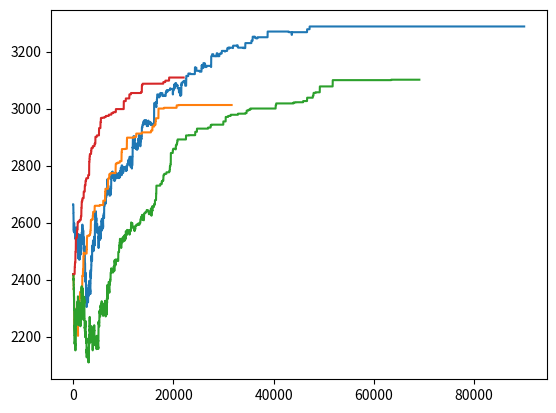

Reproduce this figure in Python.
import abc
import random
import typing as tp
from abc import ABC, abstractmethod

import matplotlib.pyplot as plt
import numpy as np

CliqueId = int
VertexId = int


class CompleteGraphGen:
    @staticmethod
    def generate(vertex_number):
        a = np.random.uniform(-10, 10, (vertex_number, vertex_number))
        a = a + a.T
        for i in range(vertex_number):
            a[i, i] = 0
        return a


class Instance:
    """
    Класс, хранящий экзепляр и текущее решение задачи о кликах.
    """
    def __init__(
            self,
            weight: np.array,
            vertex_id_to_clique_id: tp.Optional[tp.List[CliqueId]] = None,
            clique_id_to_vertexes: tp.Optional[tp.Dict[CliqueId, tp.Set[VertexId]]] = None,
            base_solution_type=0
    ):
        """
        :param weight: двумерный np-массив - симметричная матрица с нулевой диагональю
        :param vertex_id_to_clique_id: отображение id вершины в id клики
        :param clique_id_to_vertexes: отображение id клики в множество id вершин из этой клики
        :param base_solution_type: 0 - начальное решение "каждая вершина - клика"
                                   1 - начальное решение "клика - все вершины"
        """
        self._weight = weight
        self._n = weight.shape[0]
        self._vertex_id_to_clique_id: tp.Optional[tp.List[CliqueId]] = None
        self._clique_id_to_vertexes: tp.Optional[tp.Dict[CliqueId, tp.Set[VertexId]]] = None

        if vertex_id_to_clique_id is not None:
            self._vertex_id_to_clique_id = vertex_id_to_clique_id.copy()
            if clique_id_to_vertexes is not None:
                self._clique_id_to_vertexes = {i: j.copy() for i, j in clique_id_to_vertexes.items()}
            else:
                self._clique_id_to_vertexes = dict()
                for vertex, clique in enumerate(self._vertex_id_to_clique_id):
                    if clique not in self._clique_id_to_vertexes:
                        self._clique_id_to_vertexes[clique] = {vertex}
                    else:
                        self._clique_id_to_vertexes[clique].add(vertex)
        else:
            if base_solution_type == 0:
                self._vertex_id_to_clique_id = [i for i in range(self._n)]
                self._clique_id_to_vertexes = {i: {i} for i in range(self._n)}
            if base_solution_type == 1:
                self._vertex_id_to_clique_id = [0 for _ in range(self._n)]
                self._clique_id_to_vertexes = {0: set(range(self._n))}

    def _mex(self):
        """
        O(#клик)
        :return: кандидат на id для новой клики
        """
        m = 0
        while m in self._clique_id_to_vertexes and len(self._clique_id_to_vertexes[m]) > 0:
            m += 1
        return m

    def copy(self):
        return Instance(
            self._weight,
            self._vertex_id_to_clique_id.copy()
        )

    @property
    def vertex_number(self):
        return self._n

    def in_one_clique_q(self, *args):
        """
        Проверка в одной ли клике две вершины (ребро)
        O(1)
        :param args: 2 вершины или ребро (кортеж двух вершин)
        :return: True если вершины в одной клике иначе False
        """
        if len(args) == 1:
            v1, v2 = args[0]
        elif len(args) == 2:
            v1, v2 = args
        else:
            raise ValueError
        return self._vertex_id_to_clique_id[v1] == self._vertex_id_to_clique_id[v2]

    def vertex_in_clique_q(self, vertex_id, clique_id):
        """
         Проверка находится ли вершина в данной клике
         O(1)
        """
        return self._vertex_id_to_clique_id[vertex_id] == clique_id

    def weight(self, *args):
        if len(args) == 1:
            v1, v2 = args[0]
        elif len(args) == 2:
            v1, v2 = args
        else:
            raise ValueError
        return self._weight[v1, v2]

    def edge_iter(self):
        for v1 in range(self.vertex_number):
            for v2 in range(self.vertex_number):
                if v1 < v2:
                    yield v1, v2

    def clique_id_iter(self):
        for i in self._clique_id_to_vertexes:
            yield i

    def clique_iter(self):
        for i, j in self._clique_id_to_vertexes.items():
            yield i

    def obj_value(self):
        """
        Расчитать целевую функцию
        :return: значение целевой функции для данного решения
        O(n^2)
        """
        val = 0
        for edge in self.edge_iter():
            if self.in_one_clique_q(edge):
                val += self.weight(edge)
        return val

    def renumerate(self):
        """
        Перенумеровать id клик в соответсвенно {0, 1, ..., #клик}
        """
        mapping = dict()
        c = 0
        for i in self._vertex_id_to_clique_id:
            if i not in mapping:
                mapping[i] = c
                c += 1

        self._vertex_id_to_clique_id = [mapping[i] for i in self._vertex_id_to_clique_id]
        self._clique_id_to_vertexes = {mapping[i]: j for i, j in self._clique_id_to_vertexes.items() if len(j) > 0}

    def get_clique_id(self, vertex_id):
        """
        Геттер для self._vertex_id_to_clique_id
        """
        return self._vertex_id_to_clique_id[vertex_id]

    def get_vertexes(self, clique_id):
        """
        Итератор!!! для получения элементов множества вершин из данной клики
        """
        for i in self._clique_id_to_vertexes[clique_id]:
            yield i

    def move(self, vertex_id, clique_id):
        """
        Перемещение вершины в данную клику
        O(1)
        """
        old_cli_id = self._vertex_id_to_clique_id[vertex_id]
        self._clique_id_to_vertexes[old_cli_id].remove(vertex_id)

        self._clique_id_to_vertexes[clique_id].add(vertex_id)

        self._vertex_id_to_clique_id[vertex_id] = clique_id

    def separate(self, vertex):
        """
        Изолирование вершины
        O(1) + O(#клик)
        """
        clique_id = self._vertex_id_to_clique_id[vertex]
        if len(self._clique_id_to_vertexes[clique_id]) == 1:
            return

        self._clique_id_to_vertexes[clique_id].remove(vertex)
        clique_id_v = self._mex()
        self._vertex_id_to_clique_id[vertex] = clique_id_v
        self._clique_id_to_vertexes[clique_id_v] = {vertex}

    def swap(self, vertex_1, vertex_2):
        """
        Поменять вершины кликами.
        O(1)
        """
        clique_id_1 = self._vertex_id_to_clique_id[vertex_1]
        clique_id_2 = self._vertex_id_to_clique_id[vertex_2]
        if clique_id_2 == clique_id_1:
            return

        self.move(vertex_1, clique_id_2)
        self.move(vertex_2, clique_id_1)

    def delta_move(self, vertex, clique_id):
        """
        Предварительный рассчет изменения целевой функции при перемещении вершины в данную клику.
        O(n) в худшем случае (вместо вызова obj_val с O(n^2))
        """
        clique_id_v = self._vertex_id_to_clique_id[vertex]
        if clique_id_v == clique_id:
            return 0

        delta1 = 0
        for i in self._clique_id_to_vertexes[clique_id_v]:
            delta1 -= self._weight[vertex, i]

        delta2 = 0
        for i in self._clique_id_to_vertexes[clique_id]:
            delta2 += self._weight[vertex, i]

        return delta1 + delta2

    def delta_separate(self, vertex):
        """
        Предварительный рассчет изменения целевой функции при изолировании вершины.
        O(n) в худшем случае (вместо вызова obj_val с O(n^2))
        """
        delta = 0
        clique_id = self._vertex_id_to_clique_id[vertex]
        for i in self._clique_id_to_vertexes[clique_id]:
            delta -= self._weight[vertex, i]

        return delta

    def delta_swap(self, vertex_1, vertex_2):
        """
        Предварительный рассчет изменения целевой функции при swap-e двух вершин.
        O(n) в худшем случае (вместо вызова obj_val с O(n^2))
        """
        delta = 0
        if self._vertex_id_to_clique_id[vertex_2] == self._vertex_id_to_clique_id[vertex_1]:
            return delta

        delta1 = self.delta_move(vertex_1, self._vertex_id_to_clique_id[vertex_2])
        delta2 = self.delta_move(vertex_2, self._vertex_id_to_clique_id[vertex_1])

        return delta1 + delta2 - 2 * self._weight[vertex_1, vertex_2]

    def smart_move(self, vertex_id, clique_id):
        # O(n)
        if self.delta_move(vertex_id, clique_id) > 0:
            self.move(vertex_id, clique_id)

    def smart_separate(self, vertex_id):
        # O(n)
        if self.delta_separate(vertex_id) > 0:
            self.separate(vertex_id)

    def smart_swap(self, vertex_1, vertex_2):
        # O(n)
        if self.delta_swap(vertex_1, vertex_2) > 0:
            self.swap(vertex_1, vertex_2)


class AbstractSolver(ABC):
    @abstractmethod
    def solve(self, instance: Instance):
        raise NotImplementedError()


class BaseSolver(AbstractSolver):
    def solve(self, instance):
        """
        Базовое решение для Instance.
        O(n ^ 3)
        """
        instance = instance.copy()
        n = instance.vertex_number

        for cur_cli_id in instance.clique_id_iter():  # O(n)
            for next_vertex in range(n):  # O(n)
                instance.smart_move(next_vertex, cur_cli_id)  # O(n)

        return instance


class LocalSearch(AbstractSolver):
    """
    Локальный поиск.
    Стратегии:
        1) Перемещение, изолирование - _strategy_1
        2) Перемещение, изолирование и swap - _strategy_2
    Виды "шагов":
        1) Жадный шаг - перебираем все возможные мутации из данного решения и выбираем наилучшее - _step_greed
        2) Быстрый шаг - перебираем все возможные мутации пока не улучшим целевую функцию - _step_stop_first
    """
    def __init__(self, step_number=10, strategy_id=0, step_id=0):
        """
        :param step_number: кол-во шагов
        :param strategy_id: 0 - _strategy_1, 1 - _strategy_2
        :param step_id: 0 - _step_greed, 1 - _step_stop_first
        """
        self._step_number = step_number
        self._strategy_id = strategy_id
        self._step_id = step_id

        self._strategy = [self._strategy_1, self._strategy_2][self._strategy_id]
        self._step = [self._step_greed, self._step_stop_first][self._step_id]

    @staticmethod
    def _strategy_1(instance):
        for vertex in range(instance.vertex_number):
            for clique in instance.clique_id_iter():
                yield instance.delta_move(vertex, clique), instance.move, vertex, clique

        for vertex in range(instance.vertex_number):
            yield instance.delta_separate(vertex), instance.separate, vertex

    @staticmethod
    def _strategy_2(instance):
        for i in LocalSearch._strategy_1(instance):
            yield i

        for v1, v2 in instance.edge_iter():
            yield instance.delta_swap(v1, v2), instance.swap, v1, v2

    @staticmethod
    def _step_stop_first(instance: Instance, strategy):
        for delta, action, *args in strategy(instance):
            if delta > 0:
                action(*args)
                return delta
        return None

    @staticmethod
    def _step_greed(instance: Instance, strategy):
        best_delta = 0
        next_action = None
        next_args = None
        for delta, action, *args in strategy(instance):
            if delta > best_delta:
                best_delta = delta
                next_action = action
                next_args = args

        if best_delta > 0:
            next_action(*next_args)
            return best_delta
        else:
            return None

    def solve(self, instance):
        instance = instance.copy()

        for i in range(self._step_number):
            res = self._step(instance, self._strategy)
            if res is None:
                break

        return instance


class SimulatedAnnealing(AbstractSolver):
    def __init__(self, temp_func, t_min=1., t_max=10000., seed=42):
        self._t_max = t_max
        self._t_min = t_min
        self._temp_func = temp_func

        self.obj_mem = []

        random.seed(seed)
        np.random.seed(seed)

    @staticmethod
    def _get_mutation_id():
        """
        0 - move, 1 - separate, 2 - swap
        """
        return random.randint(0, 2)

    @staticmethod
    def _get_random_vertex_id(instance: Instance):
        return random.randint(0, instance.vertex_number - 1)

    @staticmethod
    def _get_random_clique_id(instance: Instance):
        clique = list(instance.clique_id_iter())
        return random.choice(clique)

    def _get_delta_and_args(self, instance, mut_id):
        """
        Получение изменения целевой функции при следующей случайной мутации
        и соотвествующих аргументов мутации
        O(n) (вместо O(n^2) при прямом подсчете)
        """
        rvf1 = self._get_random_vertex_id(instance)
        rvf2 = self._get_random_vertex_id(instance)
        rcf = self._get_random_clique_id(instance)
        args = [(rvf1, rcf), (rvf1,), (rvf1, rvf2)][mut_id]

        d_mut = [instance.delta_move, instance.delta_separate, instance.delta_swap]
        return d_mut[mut_id](*args), args

    @staticmethod
    def _mutate(instance, mut_id, args):
        [instance.move, instance.separate, instance.swap][mut_id](*args)

    def solve(self, instance):
        s_best = instance
        s_best_obj = instance.obj_value()

        s_current = instance.copy()
        s_cur_obj = s_best_obj

        it = 1
        t_current = self._t_max
        self.obj_mem.clear()
        while t_current > self._t_min:
            mut_id = self._get_mutation_id()
            delta_e, args = self._get_delta_and_args(s_current, mut_id)

            if delta_e > 0 or (delta_e < 0 and random.uniform(0, 1) < np.exp(delta_e / t_current)):
                self._mutate(s_current, mut_id,  args)
                s_cur_obj += delta_e

            self.obj_mem.append(s_cur_obj)  # запись изменений целевой функции для графика
            if s_cur_obj > s_best_obj:
                s_best = s_current.copy()

            t_current = self._temp_func(it)
            it += 1

        return s_best


# различные функции температуры
class AbstractSATemp(ABC):
    def __init__(self, alpha, init_temp):
        self._alpha = alpha
        self._init_temp = init_temp

    @abc.abstractmethod
    def __call__(self, it):
        raise NotImplementedError


class LinearTemp(AbstractSATemp):
    def __init__(self, alpha, init_temp):
        super(LinearTemp, self).__init__(alpha, init_temp)

    def __call__(self, it):
        return self._init_temp / (1 + it * self._alpha)


class QudraticTemp(AbstractSATemp):
    def __init__(self, alpha, init_temp):
        super(QudraticTemp, self).__init__(alpha, init_temp)

    def __call__(self, it):
        return self._init_temp / (1 + (it ** 2) * self._alpha)


class GeomTemp(AbstractSATemp):
    def __init__(self, alpha, init_temp):
        super(GeomTemp, self).__init__(alpha, init_temp)
        self._cur_temp = init_temp

    def __call__(self, it):
        self._cur_temp *= self._alpha
        return self._cur_temp


class LogTemp(AbstractSATemp):
    def __init__(self, alpha, init_temp):
        super(LogTemp, self).__init__(alpha, init_temp)

    def __call__(self, it):
        return self._init_temp / (1 + np.log(it) * self._alpha)


if __name__ == "__main__":
    def test(max_t, min_t, temp_f, show_q=True):
        print(temp_f)
        graph = CompleteGraphGen.generate(100)
        instance = Instance(graph)

        base = BaseSolver()
        solution = base.solve(instance)
        print(f"База: {solution.obj_value()}")

        sa = SimulatedAnnealing(temp_f, min_t, max_t)
        solution_2 = sa.solve(solution)

        if show_q:
            plt.plot(sa.obj_mem)
            plt.show()
        print(f"Улучшение SA: {solution_2.obj_value()}")

        ls = LocalSearch(1000, 1, 1)
        solution_3 = ls.solve(solution)

        print(f"Улучшение LS: {solution_3.obj_value()}\n")

    test(10, 1, LinearTemp(0.0001, 10))
    test(10, 0.01, QudraticTemp(0.000001, 10))
    test(10, 0.01, GeomTemp(0.9999, 10))
    test(1, 0.01, LogTemp(9.9, 1))

    # [redacted]
    # База: 1642.530046205885
    # Улучшение SA: 2025.4653792079635
    # Улучшение LS: 2085.060150780179
    #
    # [redacted]
    # База: 1589.2322502379031
    # Улучшение SA: 2008.8253483753867
    # Улучшение LS: 1925.0064615462124
    #
    # [redacted]
    # База: 1589.2322502379031
    # Улучшение SA: 1855.5354931346335
    # Улучшение LS: 1925.0064615462124
    #
    # [redacted]
    # База: 1589.2322502379031
    # Улучшение SA: 1883.1816024348796
    # Улучшение LS: 1925.0064615462124
    #
    #
    # Process finished with exit code 0
